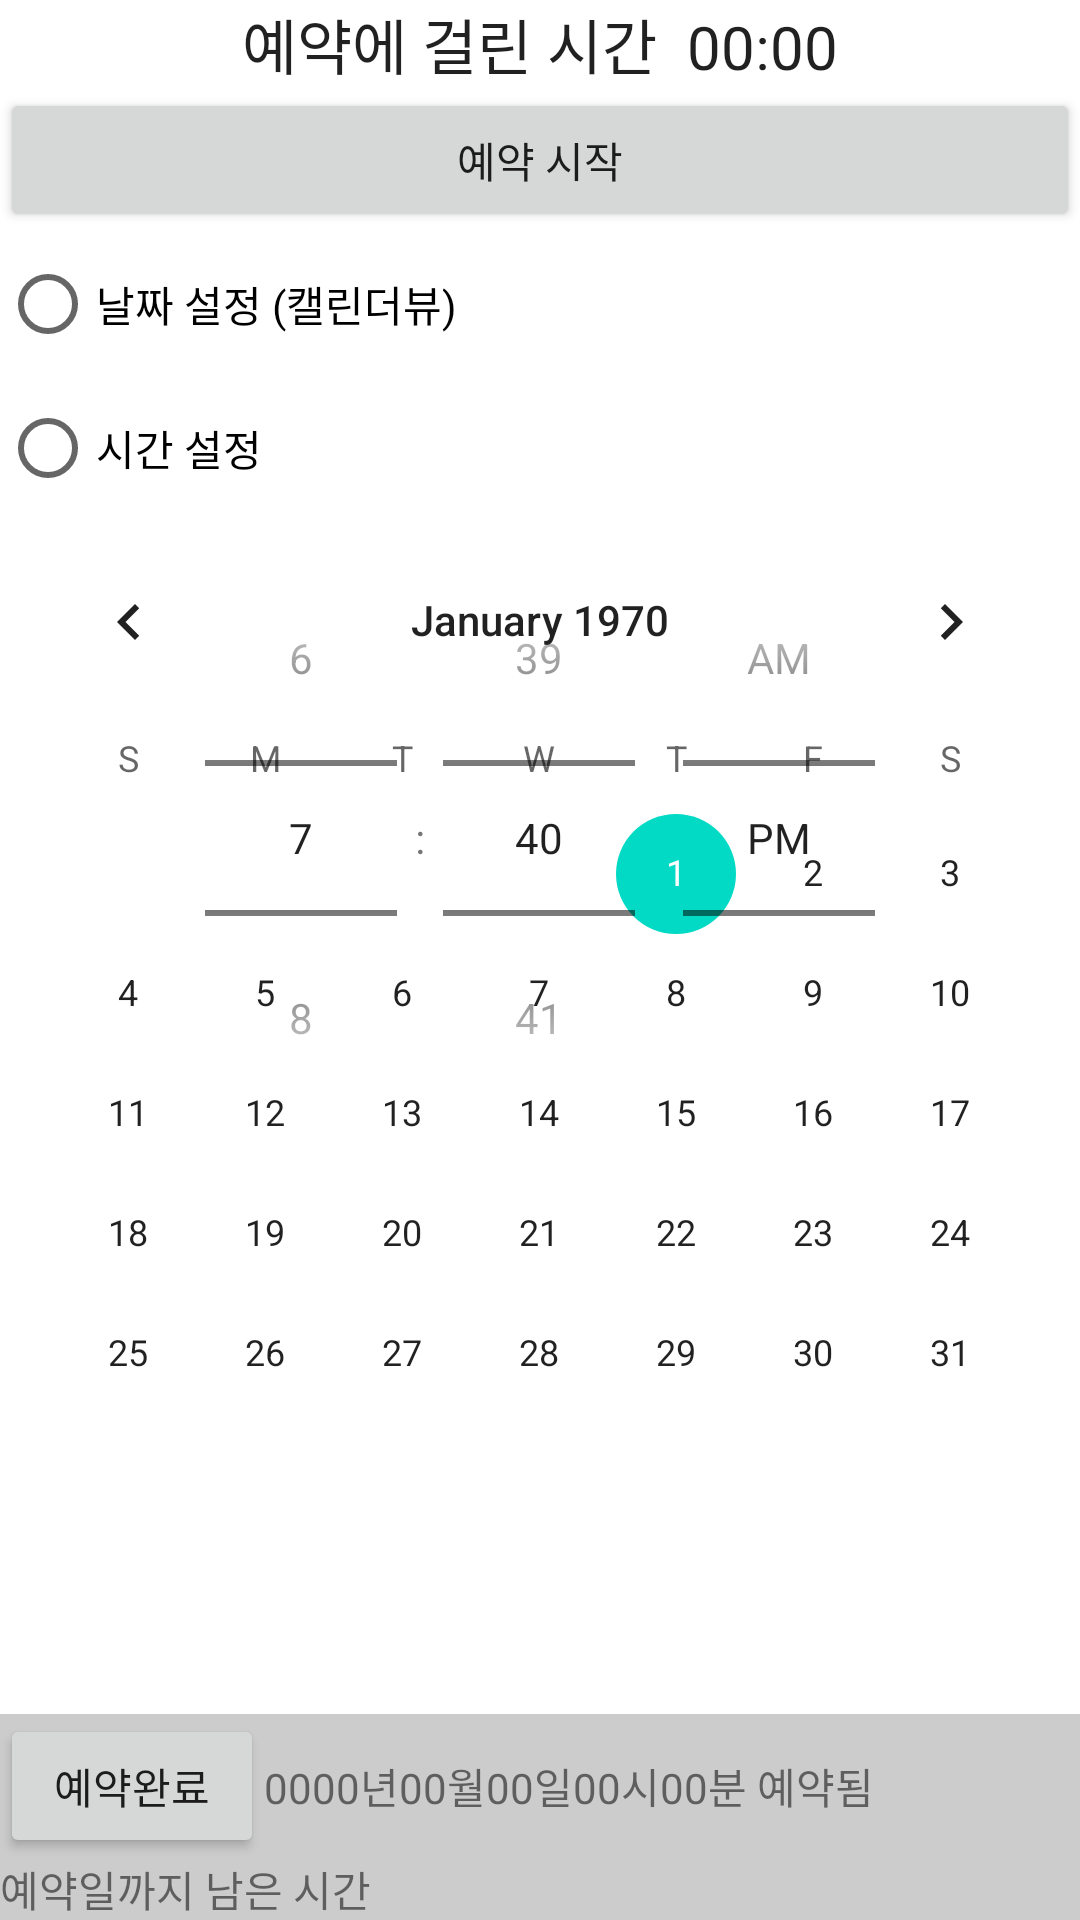

The Android layout XML behind this screen, and the referenced resources:
<!-- AndroidManifest.xml: application theme Theme.MyReservation -->
<!-- res/layout/activity_main.xml -->
<?xml version="1.0" encoding="utf-8"?>
<LinearLayout xmlns:android="http://schemas.android.com/apk/res/android"

    android:layout_width="match_parent"
    android:layout_height="match_parent"
    android:baselineAligned="false"
    android:orientation="vertical" >

    <LinearLayout
        android:layout_width="match_parent"
        android:layout_height="wrap_content"
        android:orientation="vertical" >

        <Chronometer
            android:id="@+id/chronometer1"
            android:layout_width="match_parent"
            android:layout_height="wrap_content"
            android:format=" 예약에 걸린 시간  %s "
            android:gravity="center"
            android:textSize="20dp" />

        <Button
            android:id="@+id/btnStart"
            android:layout_width="match_parent"
            android:layout_height="wrap_content"
            android:text="예약 시작" />
    </LinearLayout>

    <RadioGroup
        android:layout_width="wrap_content"
        android:layout_height="wrap_content" >

        <RadioButton
            android:id="@+id/rdoCal"
            android:layout_width="wrap_content"
            android:layout_height="wrap_content"
            android:text="날짜 설정 (캘린더뷰)" />

        <RadioButton
            android:id="@+id/rdoTime"
            android:layout_width="wrap_content"
            android:layout_height="wrap_content"
            android:text="시간 설정" />
    </RadioGroup>

    <LinearLayout
        android:layout_width="match_parent"
        android:layout_height="0dip"
        android:layout_weight="1" >

        <FrameLayout
            android:layout_width="match_parent"
            android:layout_height="match_parent"
            android:gravity="center" >

            <CalendarView
                android:id="@+id/calendarView1"
                android:layout_width="match_parent"
                android:layout_height="match_parent"
                android:showWeekNumber="false" />

            <TimePicker
                android:timePickerMode="spinner"
                android:id="@+id/timePicker1"
                android:layout_width="match_parent"
                android:layout_height="match_parent" />
        </FrameLayout>
    </LinearLayout>

    <LinearLayout
        android:layout_width="match_parent"
        android:layout_height="wrap_content"
        android:background="#CCCCCC" >

        <Button
            android:id="@+id/btnEnd"
            android:layout_width="wrap_content"
            android:layout_height="wrap_content"
            android:text="예약완료" />

        <TextView
            android:id="@+id/tvYear"
            android:layout_width="wrap_content"
            android:layout_height="wrap_content"
            android:text="0000" />

        <TextView
            android:layout_width="wrap_content"
            android:layout_height="wrap_content"
            android:text="년" />

        <TextView
            android:id="@+id/tvMonth"
            android:layout_width="wrap_content"
            android:layout_height="wrap_content"
            android:text="00" />

        <TextView
            android:layout_width="wrap_content"
            android:layout_height="wrap_content"
            android:text="월" />

        <TextView
            android:id="@+id/tvDay"
            android:layout_width="wrap_content"
            android:layout_height="wrap_content"
            android:text="00" />

        <TextView
            android:layout_width="wrap_content"
            android:layout_height="wrap_content"
            android:text="일" />

        <TextView
            android:id="@+id/tvHour"
            android:layout_width="wrap_content"
            android:layout_height="wrap_content"
            android:text="00" />

        <TextView
            android:layout_width="wrap_content"
            android:layout_height="wrap_content"
            android:text="시" />

        <TextView
            android:id="@+id/tvMinute"
            android:layout_width="wrap_content"
            android:layout_height="wrap_content"
            android:text="00" />

        <TextView
            android:layout_width="wrap_content"
            android:layout_height="wrap_content"
            android:text="분 예약됨" />
    </LinearLayout>
    <LinearLayout
        android:layout_width="match_parent"
        android:layout_height="wrap_content"
        android:background="#CCCCCC" >
        <TextView
            android:layout_width="match_parent"
            android:layout_height="wrap_content"
            android:text="예약일까지 남은 시간"
            android:id="@+id/dday"
           />

    </LinearLayout>

</LinearLayout>
<!-- resources referenced by this layout -->
<resources>
  <style name="Theme.MyReservation" parent="Theme.MaterialComponents.DayNight.DarkActionBar">
          
          <item name="colorPrimary">@color/purple_500</item>
          <item name="colorPrimaryVariant">@color/purple_700</item>
          <item name="colorOnPrimary">@color/white</item>
          
          <item name="colorSecondary">@color/teal_200</item>
          <item name="colorSecondaryVariant">@color/teal_700</item>
          <item name="colorOnSecondary">@color/black</item>
          
          <item name="android:statusBarColor" tools:targetApi="l">?attr/colorPrimaryVariant</item>
          
      </style>
  <!-- not gathered from this repository: default colours our renderer supplied (Android Studio template values) -->
  <color name="purple_500">#FF6200EE</color>
  <color name="purple_700">#FF3700B3</color>
  <color name="teal_200">#FF03DAC5</color>
  <color name="teal_700">#FF018786</color>
  <color name="black">#FF000000</color>
  <color name="white">#FFFFFFFF</color>
</resources>
